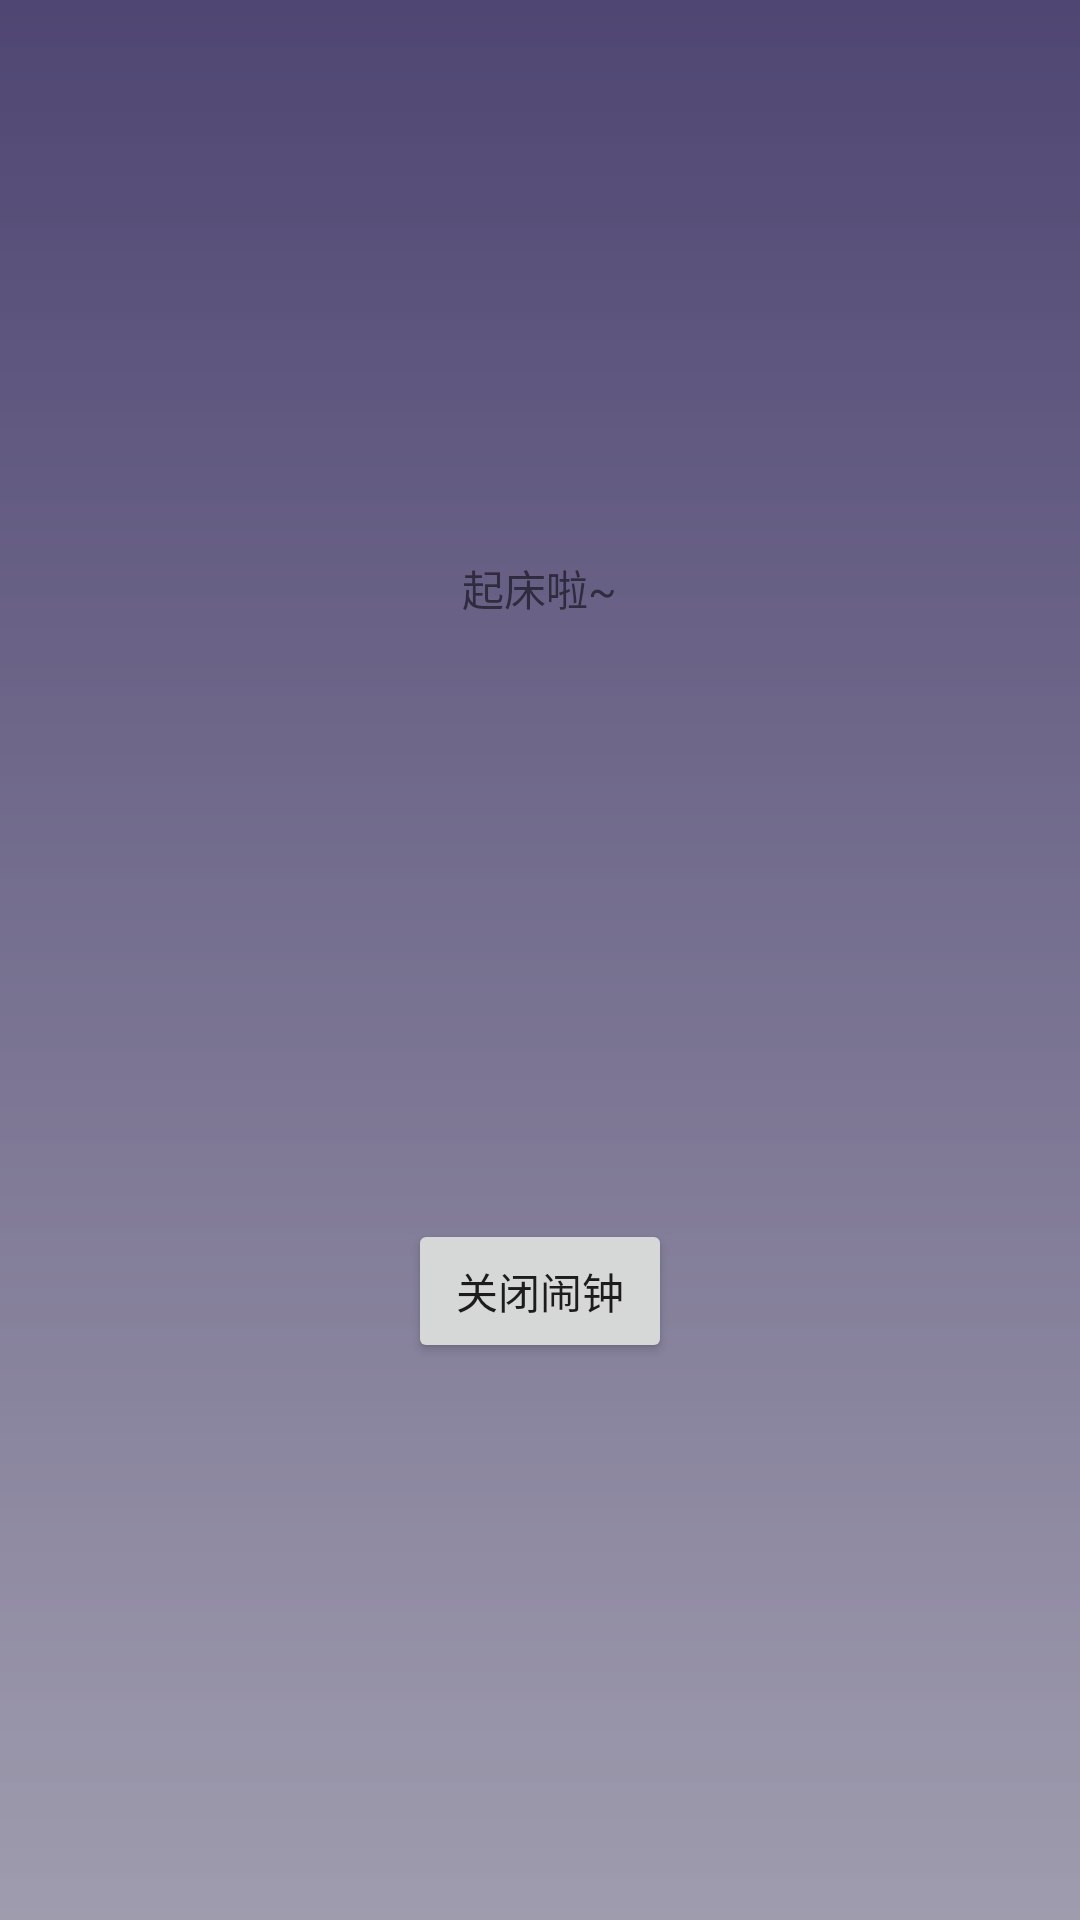

Here is an Android app screen rendered from its layout file. Give the layout XML and the strings, colors and styles it references.
<!-- AndroidManifest.xml: application theme AppTheme -->
<!-- res/layout/activity_alarm.xml -->
<?xml version="1.0" encoding="utf-8"?>
<LinearLayout xmlns:android="http://schemas.android.com/apk/res/android"
    android:orientation="horizontal"
    android:layout_width="match_parent"
    android:layout_height="match_parent"
    android:background="@drawable/background">

    <LinearLayout
        android:layout_width="match_parent"
        android:layout_height="wrap_content"
        android:layout_gravity="center_vertical"
        android:orientation="vertical">
        <TextView
            android:layout_width="wrap_content"
            android:layout_height="wrap_content"
            android:layout_gravity="center_horizontal"
            android:text="起床啦~"/>
        <Button
            android:id="@+id/close_alarm"
            android:layout_width="wrap_content"
            android:layout_height="wrap_content"
            android:layout_gravity="center_horizontal"
            android:layout_marginTop="200dp"
            android:text="关闭闹钟"/>
    </LinearLayout>

</LinearLayout>
<!-- resources referenced by this layout -->
<resources>
  <!-- drawable background (drawable) -->
  <?xml version="1.0" encoding="utf-8"?>
  <shape xmlns:android="http://schemas.android.com/apk/res/android">
      <gradient android:startColor="#4f4673"
          android:endColor="#ea9793a7"
          android:angle="270"/>
  </shape>
  <style name="AppTheme" parent="Theme.AppCompat.Light.DarkActionBar">
          
      </style>
</resources>
